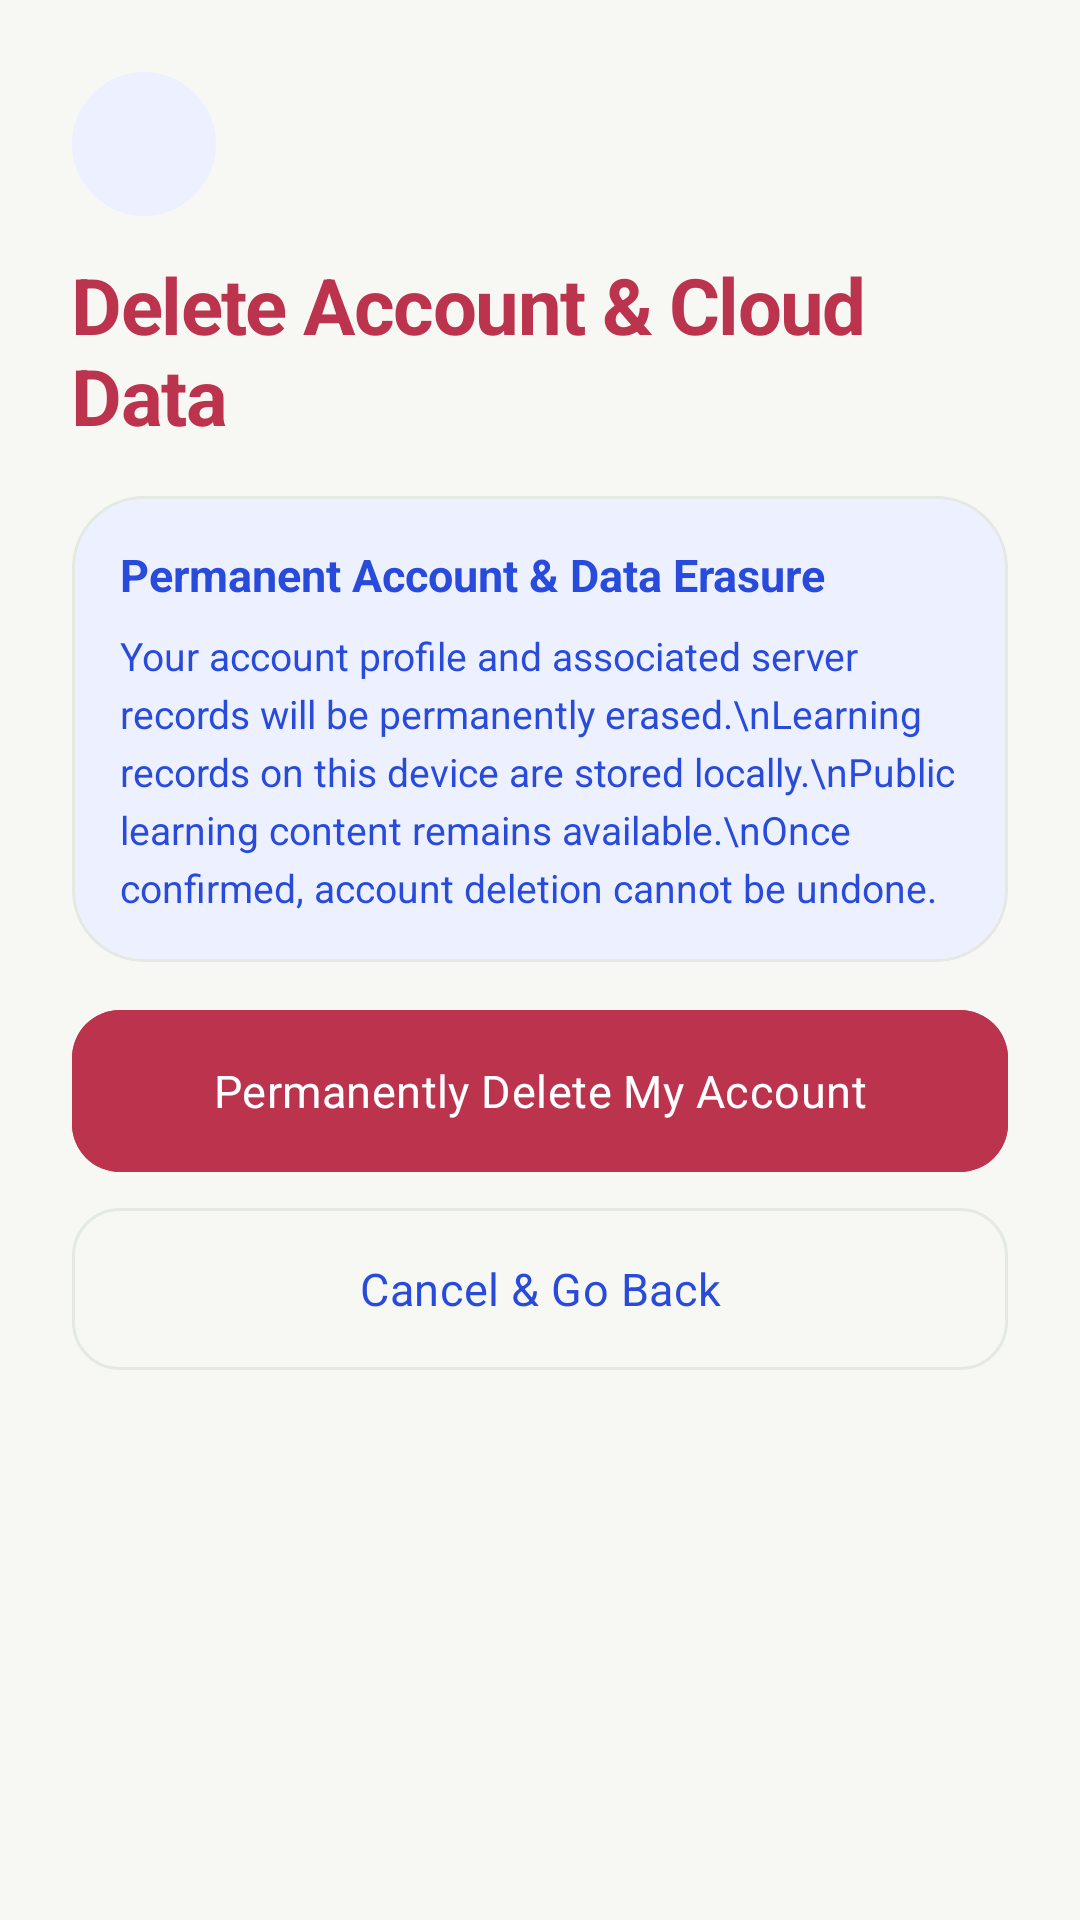

Reconstruct the res/layout file that produces this screen, plus the resources it refers to.
<!-- AndroidManifest.xml: application theme Theme.AptiReady -->
<!-- res/layout/fragment_account_deletion.xml -->
<?xml version='1.0' encoding='utf-8'?>
<androidx.core.widget.NestedScrollView xmlns:android="http://schemas.android.com/apk/res/android" xmlns:app="http://schemas.android.com/apk/res-auto" android:layout_width="match_parent" android:layout_height="match_parent" android:fillViewport="true" android:background="?android:attr/colorBackground">
  <LinearLayout android:layout_width="match_parent" android:layout_height="wrap_content" android:orientation="vertical" android:paddingStart="@dimen/spacing_24dp" android:paddingTop="@dimen/spacing_24dp" android:paddingEnd="@dimen/spacing_24dp" android:paddingBottom="@dimen/spacing_32dp">
    <ImageButton android:id="@+id/btn_back" android:layout_width="48dp" android:layout_height="48dp" android:background="@drawable/atelier_circle" android:contentDescription="@string/cd_back_button" android:src="@drawable/ic_back" app:tint="?attr/colorPrimary" android:padding="12dp" />
    <TextView android:layout_width="wrap_content" android:layout_height="wrap_content" android:layout_marginTop="@dimen/spacing_12dp" android:text="Delete Account &amp; Cloud Data" android:textColor="@color/difficulty_hard" android:textSize="26sp" android:textStyle="bold" android:fontFamily="sans-serif-medium" android:letterSpacing="-0.02" />
    <com.google.android.material.card.MaterialCardView style="?attr/materialCardViewElevatedStyle" android:layout_width="match_parent" android:layout_height="wrap_content" android:layout_marginTop="@dimen/spacing_16dp" app:cardCornerRadius="24dp" app:cardElevation="0dp" app:strokeColor="@color/atelier_border" app:strokeWidth="1dp">
      <LinearLayout android:layout_width="match_parent" android:layout_height="wrap_content" android:background="?attr/colorPrimaryContainer" android:orientation="vertical" android:padding="@dimen/spacing_16dp">
        <TextView android:layout_width="wrap_content" android:layout_height="wrap_content" android:text="Permanent Account &amp; Data Erasure" android:textColor="?attr/colorOnPrimaryContainer" android:textSize="15sp" android:textStyle="bold" android:fontFamily="sans-serif-medium" />
        <TextView android:layout_width="match_parent" android:layout_height="wrap_content" android:layout_marginTop="@dimen/spacing_8dp" android:lineSpacingExtra="4dp" android:text="Your account profile and associated server records will be permanently erased.\nLearning records on this device are stored locally.\nPublic learning content remains available.\nOnce confirmed, account deletion cannot be undone." android:textColor="?attr/colorOnPrimaryContainer" android:textSize="13sp" />
      </LinearLayout>
    </com.google.android.material.card.MaterialCardView>
    <com.google.android.material.button.MaterialButton android:id="@+id/btn_confirm_deletion" android:layout_width="match_parent" android:layout_height="@dimen/button_height" android:layout_marginTop="@dimen/spacing_16dp" android:backgroundTint="@color/difficulty_hard" android:text="Permanently Delete My Account" app:cornerRadius="16dp" />
    <com.google.android.material.button.MaterialButton android:id="@+id/btn_cancel_deletion" style="@style/Widget.AptiRise.Button.Outline" android:layout_width="match_parent" android:layout_height="@dimen/button_height" android:layout_marginTop="@dimen/spacing_12dp" android:text="Cancel &amp; Go Back" app:cornerRadius="16dp" />
  </LinearLayout>
</androidx.core.widget.NestedScrollView>
<!-- resources referenced by this layout -->
<resources>
  <color name="atelier_border">#E4E9E2</color>
  <color name="difficulty_hard">#BC334E</color>
  <dimen name="button_height">54dp</dimen>
  <dimen name="spacing_12dp">12dp</dimen>
  <dimen name="spacing_16dp">16dp</dimen>
  <dimen name="spacing_24dp">24dp</dimen>
  <dimen name="spacing_32dp">32dp</dimen>
  <dimen name="spacing_8dp">8dp</dimen>
  <!-- drawable atelier_circle (drawable) -->
  <?xml version="1.0" encoding="utf-8"?>
  <shape xmlns:android="http://schemas.android.com/apk/res/android" android:shape="oval">
      <solid android:color="@color/atelier_soft" />
  </shape>
  <string name="cd_back_button">Navigate Back</string>
  <style name="Widget.AptiRise.Button.Outline" parent="Widget.AptiRise.Button.Primary">
      <item name="backgroundTint">@android:color/transparent</item>
      <item name="strokeColor">@color/aptirise_input_stroke</item>
      <item name="strokeWidth">1dp</item>
      <item name="android:textColor">?attr/colorPrimary</item>
      <item name="iconTint">?attr/colorPrimary</item>
    </style>
  <style name="Theme.AptiReady" parent="Base.Theme.AptiReady" />
  <color name="atelier_soft">#EDF0FF</color>
  <color name="primary">#284BDB</color>
  <color name="on_primary">#FFFFFF</color>
  <color name="primary_container">#EDF0FF</color>
  <color name="on_primary_container">#284BDB</color>
  <color name="secondary">#34734A</color>
  <color name="on_secondary">#FFFFFF</color>
  <color name="secondary_container">#BCEFD2</color>
  <color name="on_secondary_container">#173B24</color>
  <color name="atelier_background">#F7F8F3</color>
  <color name="atelier_surface">#FFFFFF</color>
  <color name="atelier_text">#182921</color>
  <color name="atelier_muted">#657169</color>
  <color name="atelier_error">#BC334E</color>
  <color name="atelier_error_bg">#FFE6EC</color>
  <color name="atelier_on_error_bg">#90233D</color>
  <style name="Widget.AptiRise.Card" parent="Widget.Material3.CardView.Elevated">
      <item name="cardCornerRadius">24dp</item>
      <item name="cardElevation">0dp</item>
      <item name="strokeWidth">1dp</item>
      <item name="cardBackgroundColor">?attr/colorSurface</item>
      <item name="strokeColor">@color/atelier_border</item>
    </style>
  <style name="ThemeOverlay.AptiRise.BottomSheet" parent="ThemeOverlay.Material3.BottomSheetDialog">
      <item name="bottomSheetStyle">@style/Widget.AptiRise.BottomSheet</item>
    </style>
  <style name="ThemeOverlay.AptiRise.Dialog" parent="ThemeOverlay.Material3.MaterialAlertDialog">
      <item name="colorSurface">@color/atelier_surface</item>
      <item name="colorPrimary">@color/primary</item>
    </style>
  <style name="Widget.AptiRise.Input" parent="Widget.Material3.TextInputLayout.OutlinedBox">
      <item name="boxBackgroundColor">?attr/colorSurface</item>
      <item name="boxStrokeColor">@color/aptirise_input_stroke</item>
      <item name="boxStrokeWidth">1dp</item>
      <item name="boxStrokeWidthFocused">2dp</item>
      <item name="boxCornerRadiusTopStart">16dp</item>
      <item name="boxCornerRadiusTopEnd">16dp</item>
      <item name="boxCornerRadiusBottomStart">16dp</item>
      <item name="boxCornerRadiusBottomEnd">16dp</item>
      <item name="hintTextColor">?attr/colorPrimary</item>
    </style>
  <style name="Widget.AptiRise.BottomSheet" parent="Widget.Material3.BottomSheet.Modal">
      <item name="shapeAppearanceOverlay">@style/ShapeAppearance.AptiRise.Sheet</item>
      <item name="backgroundTint">?attr/colorSurface</item>
    </style>
  <style name="ShapeAppearance.AptiRise.Sheet" parent="">
      <item name="cornerFamily">rounded</item>
      <item name="cornerSizeTopLeft">28dp</item>
      <item name="cornerSizeTopRight">28dp</item>
      <item name="cornerSizeBottomLeft">0dp</item>
      <item name="cornerSizeBottomRight">0dp</item>
    </style>
</resources>
